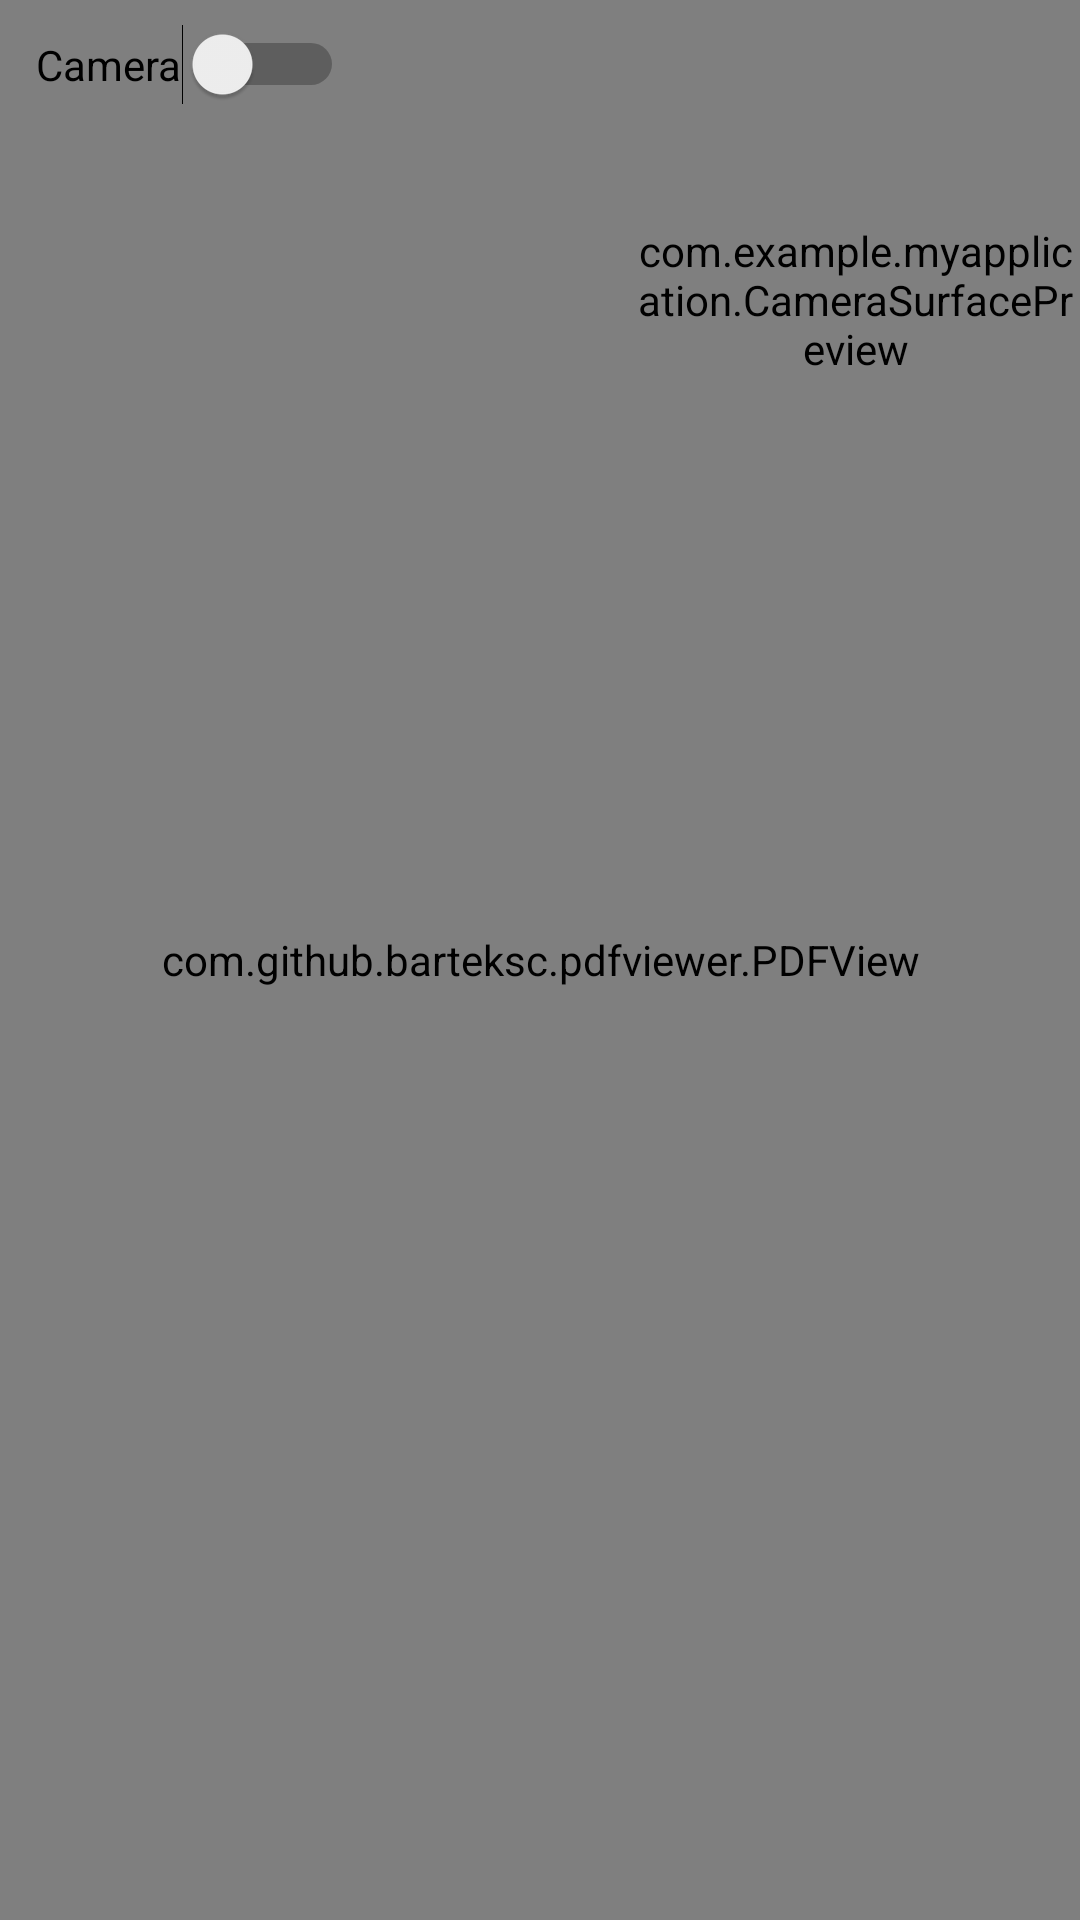

Layout XML and referenced resources for this Android screen:
<!-- AndroidManifest.xml: application theme Theme.MyApplication -->
<!-- res/layout/activity_main.xml -->
<?xml version="1.0" encoding="utf-8"?>

<layout xmlns:android="http://schemas.android.com/apk/res/android"
    xmlns:app="http://schemas.android.com/apk/res-auto"
    xmlns:tools="http://schemas.android.com/tools">

    <data>

    </data>


    <androidx.constraintlayout.widget.ConstraintLayout
        android:layout_width="match_parent"
        android:layout_height="match_parent"
        android:background="@color/white">

        <Switch
            android:id="@+id/camera_switch"
            android:layout_width="wrap_content"
            android:layout_height="wrap_content"
            android:layout_marginStart="8dp"
            android:layout_marginLeft="8dp"
            android:layout_marginTop="8dp"
            android:buttonTint="@color/design_default_color_primary"
            android:elevation="4dp"
            android:padding="4dp"
            android:text="Camera"
            app:layout_constraintBottom_toBottomOf="parent"
            app:layout_constraintEnd_toEndOf="parent"
            app:layout_constraintHorizontal_bias="0.0"
            app:layout_constraintStart_toStartOf="parent"
            app:layout_constraintTop_toTopOf="parent"
            app:layout_constraintVertical_bias="0.0" />


        <com.github.barteksc.pdfviewer.PDFView
            android:layout_width="match_parent"
            android:layout_height="match_parent"
            android:id="@+id/pdfView"
            android:orientation="vertical"/>


        <LinearLayout
            android:id="@+id/layout_camera"
            android:layout_width="150dp"
            android:layout_height="200dp"
            android:keepScreenOn="true"
            android:orientation="vertical"
            android:visibility="visible"
            app:layout_constraintBottom_toBottomOf="parent"
            app:layout_constraintEnd_toEndOf="parent"
            app:layout_constraintHorizontal_bias="1.0"
            app:layout_constraintStart_toStartOf="parent"
            app:layout_constraintTop_toTopOf="parent"
            app:layout_constraintVertical_bias="0.0">

            <com.example.myapplication.CameraSurfacePreview

                android:id="@+id/preview"

                android:layout_width="match_parent"

                android:layout_height="match_parent">

                <com.example.myapplication.CameraOverlay

                    android:id="@+id/faceOverlay"

                    android:layout_width="match_parent"

                    android:layout_height="match_parent" />

            </com.example.myapplication.CameraSurfacePreview>

        </LinearLayout>

        <LinearLayout
            android:id="@+id/menu"
            android:layout_width="match_parent"
            android:layout_height="wrap_content"
            android:orientation="horizontal"
            app:layout_constraintBottom_toBottomOf="parent"
            app:layout_constraintEnd_toEndOf="parent"
            app:layout_constraintStart_toStartOf="parent"
            app:layout_constraintTop_toTopOf="parent"
            app:layout_constraintVertical_bias="1.0">

        </LinearLayout>


    </androidx.constraintlayout.widget.ConstraintLayout>
</layout>
<!-- resources referenced by this layout -->
<resources>
  <style name="Theme.MyApplication" parent="Theme.AppCompat.DayNight.NoActionBar">
          <item name="colorPrimary">@color/purple_500</item>
          <item name="colorPrimaryVariant">@color/purple_700</item>
          <item name="colorOnPrimary">@color/white</item>
          <item name="colorSecondary">@color/teal_200</item>
          <item name="colorSecondaryVariant">@color/teal_700</item>
          <item name="colorOnSecondary">@color/black</item>
          <item name="android:statusBarColor" tools:targetApi="l">?attr/colorPrimaryVariant</item>
      </style>
  <!-- not gathered from this repository: default colours our renderer supplied (Android Studio template values) -->
  <color name="purple_500">#FF6200EE</color>
  <color name="purple_700">#FF3700B3</color>
  <color name="teal_200">#FF03DAC5</color>
  <color name="teal_700">#FF018786</color>
  <color name="black">#FF000000</color>
  <color name="white">#FFFFFFFF</color>
</resources>
